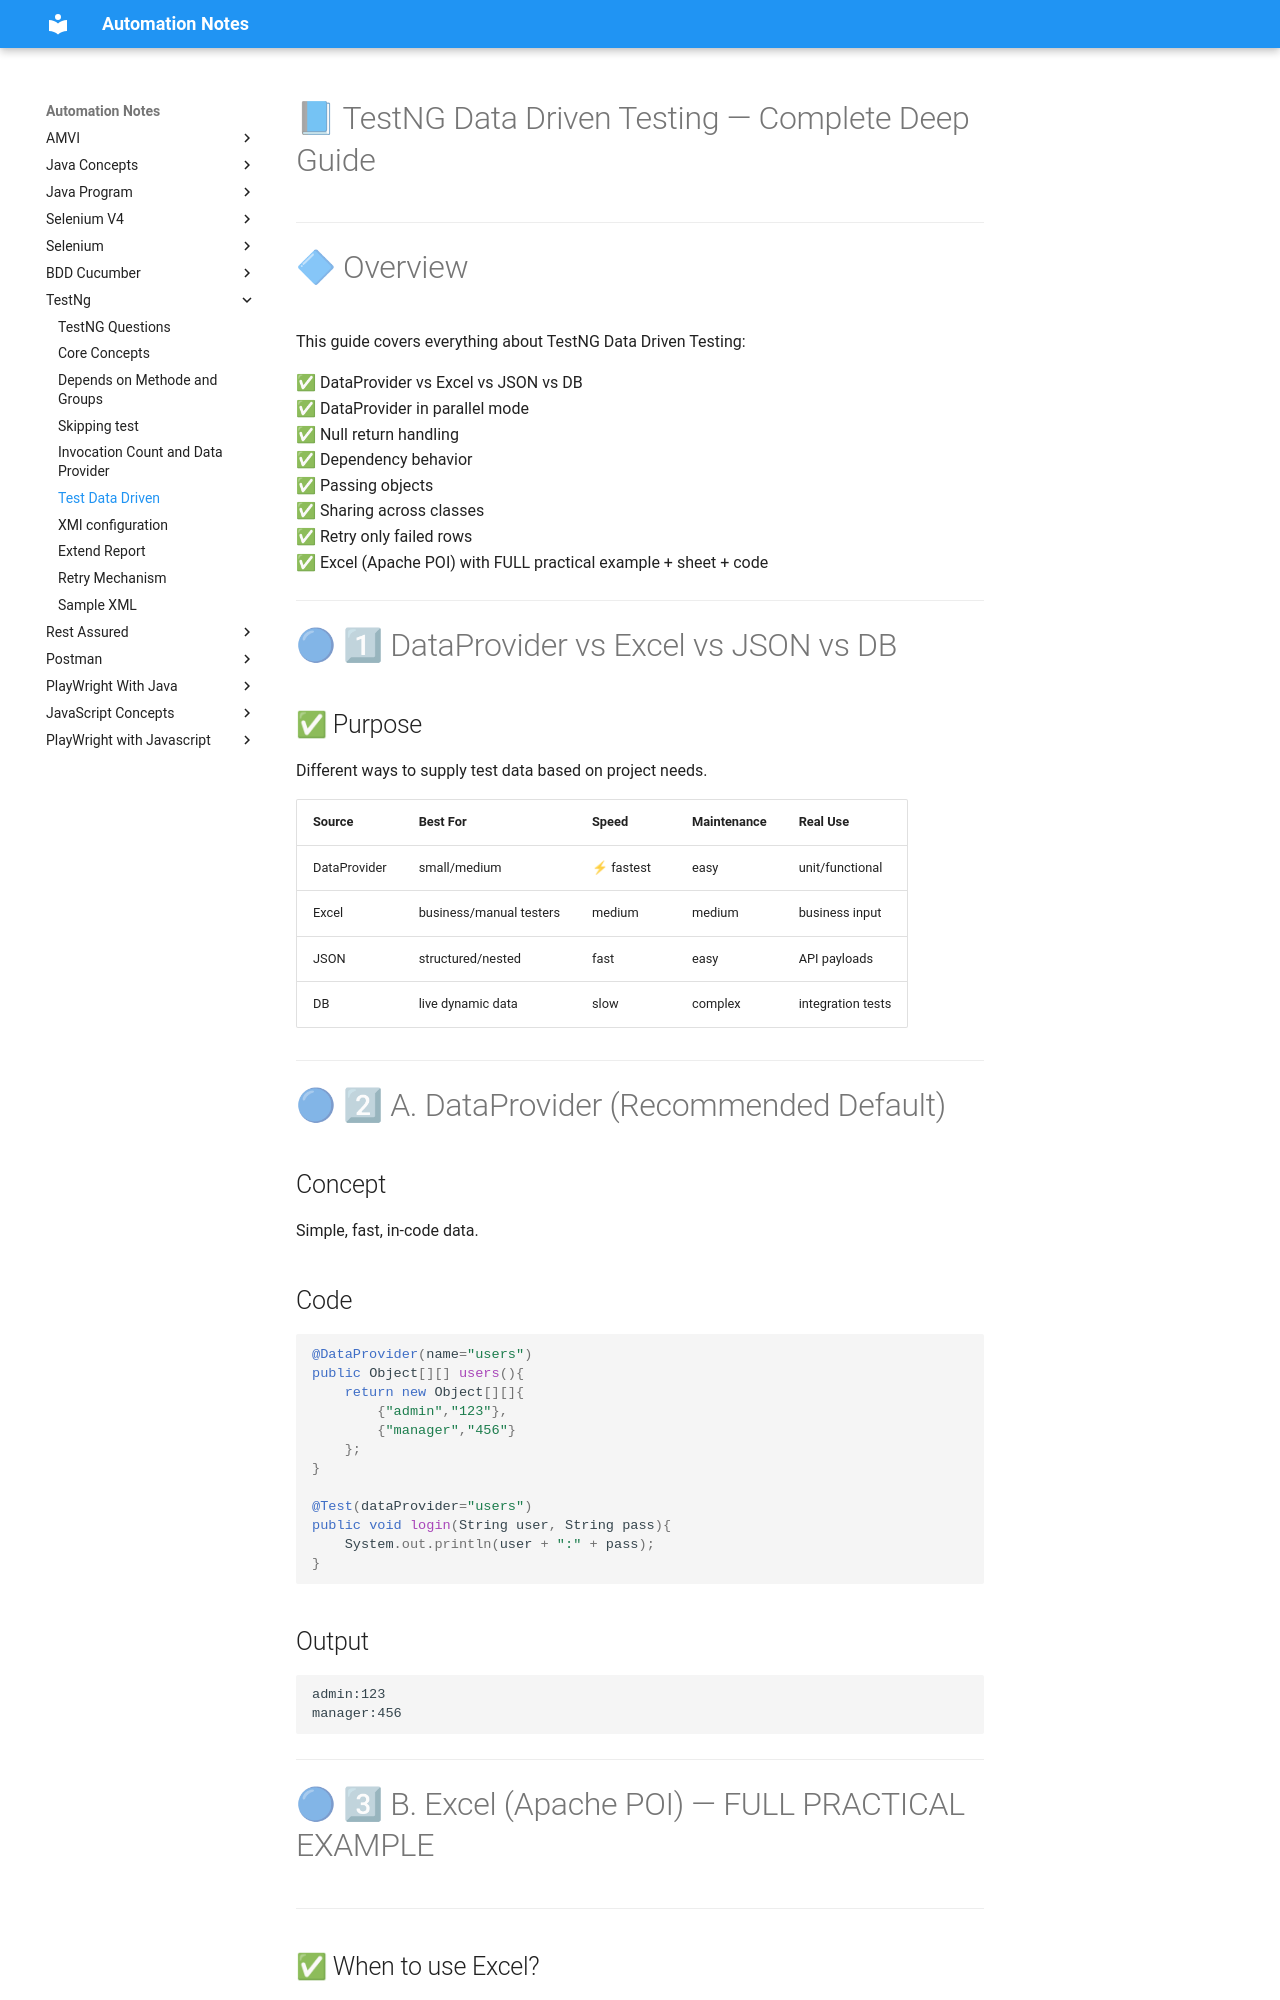

repository: automation-study-material/automation-testing · page: testng/testingDataDriven/index.html · generator: mkdocs

# 📘 TestNG Data Driven Testing — Complete Deep Guide

---

# 🔷 Overview

This guide covers everything about TestNG Data Driven Testing:

✅ DataProvider vs Excel vs JSON vs DB  
✅ DataProvider in parallel mode  
✅ Null return handling  
✅ Dependency behavior  
✅ Passing objects  
✅ Sharing across classes  
✅ Retry only failed rows  
✅ Excel (Apache POI) with FULL practical example + sheet + code  

---

# 🔵 1⃣ DataProvider vs Excel vs JSON vs DB

## ✅ Purpose
Different ways to supply test data based on project needs.

| Source | Best For | Speed | Maintenance | Real Use |
|-----------|-----------|-----------|-------------|-------------|
DataProvider | small/medium | ⚡ fastest | easy | unit/functional |
Excel | business/manual testers | medium | medium | business input |
JSON | structured/nested | fast | easy | API payloads |
DB | live dynamic data | slow | complex | integration tests |

---

# 🔵 2⃣ A. DataProvider (Recommended Default)

## Concept
Simple, fast, in‑code data.

## Code

```java
@DataProvider(name="users")
public Object[][] users(){
    return new Object[][]{
        {"admin","123"},
        {"manager","456"}
    };
}

@Test(dataProvider="users")
public void login(String user, String pass){
    System.out.println(user + ":" + pass);
}
```

## Output

```
admin:123
manager:456
```

---

# 🔵 3⃣ B. Excel (Apache POI) — FULL PRACTICAL EXAMPLE

---
